The GitHub repository giuseppefusco9/denoising_ae_unet contains a labelled image folder "dataset_minSize" with 2 categories: clean image, wm img. Examples follow, each with its label.

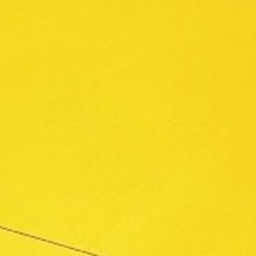
Label: wm img

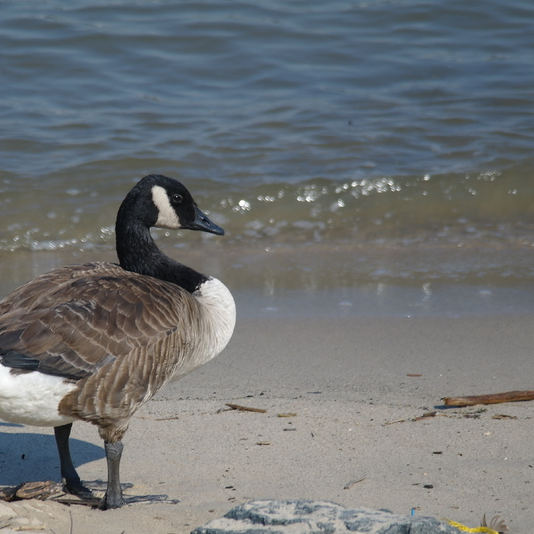
Label: wm img

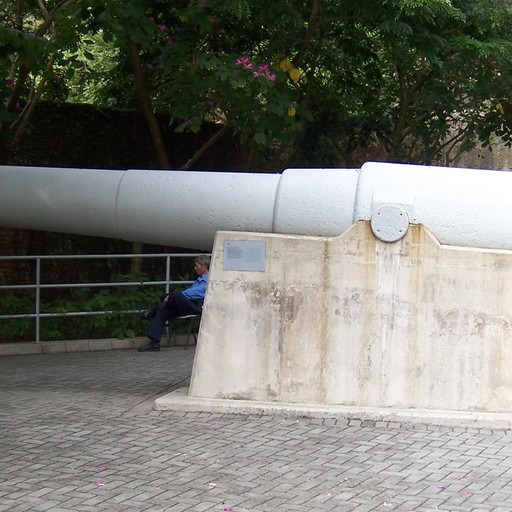
Label: clean image

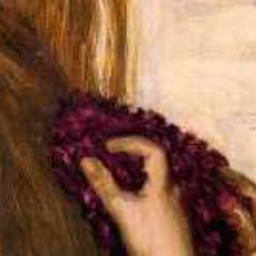
Label: clean image

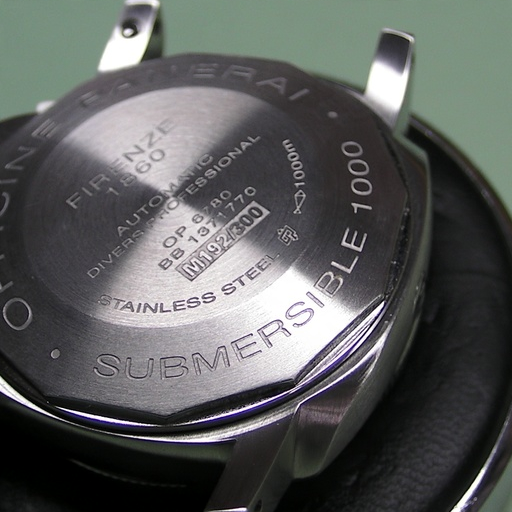
Label: wm img

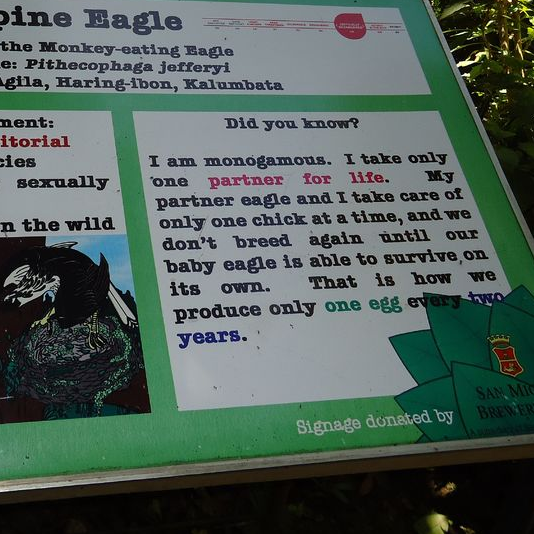
Label: clean image
